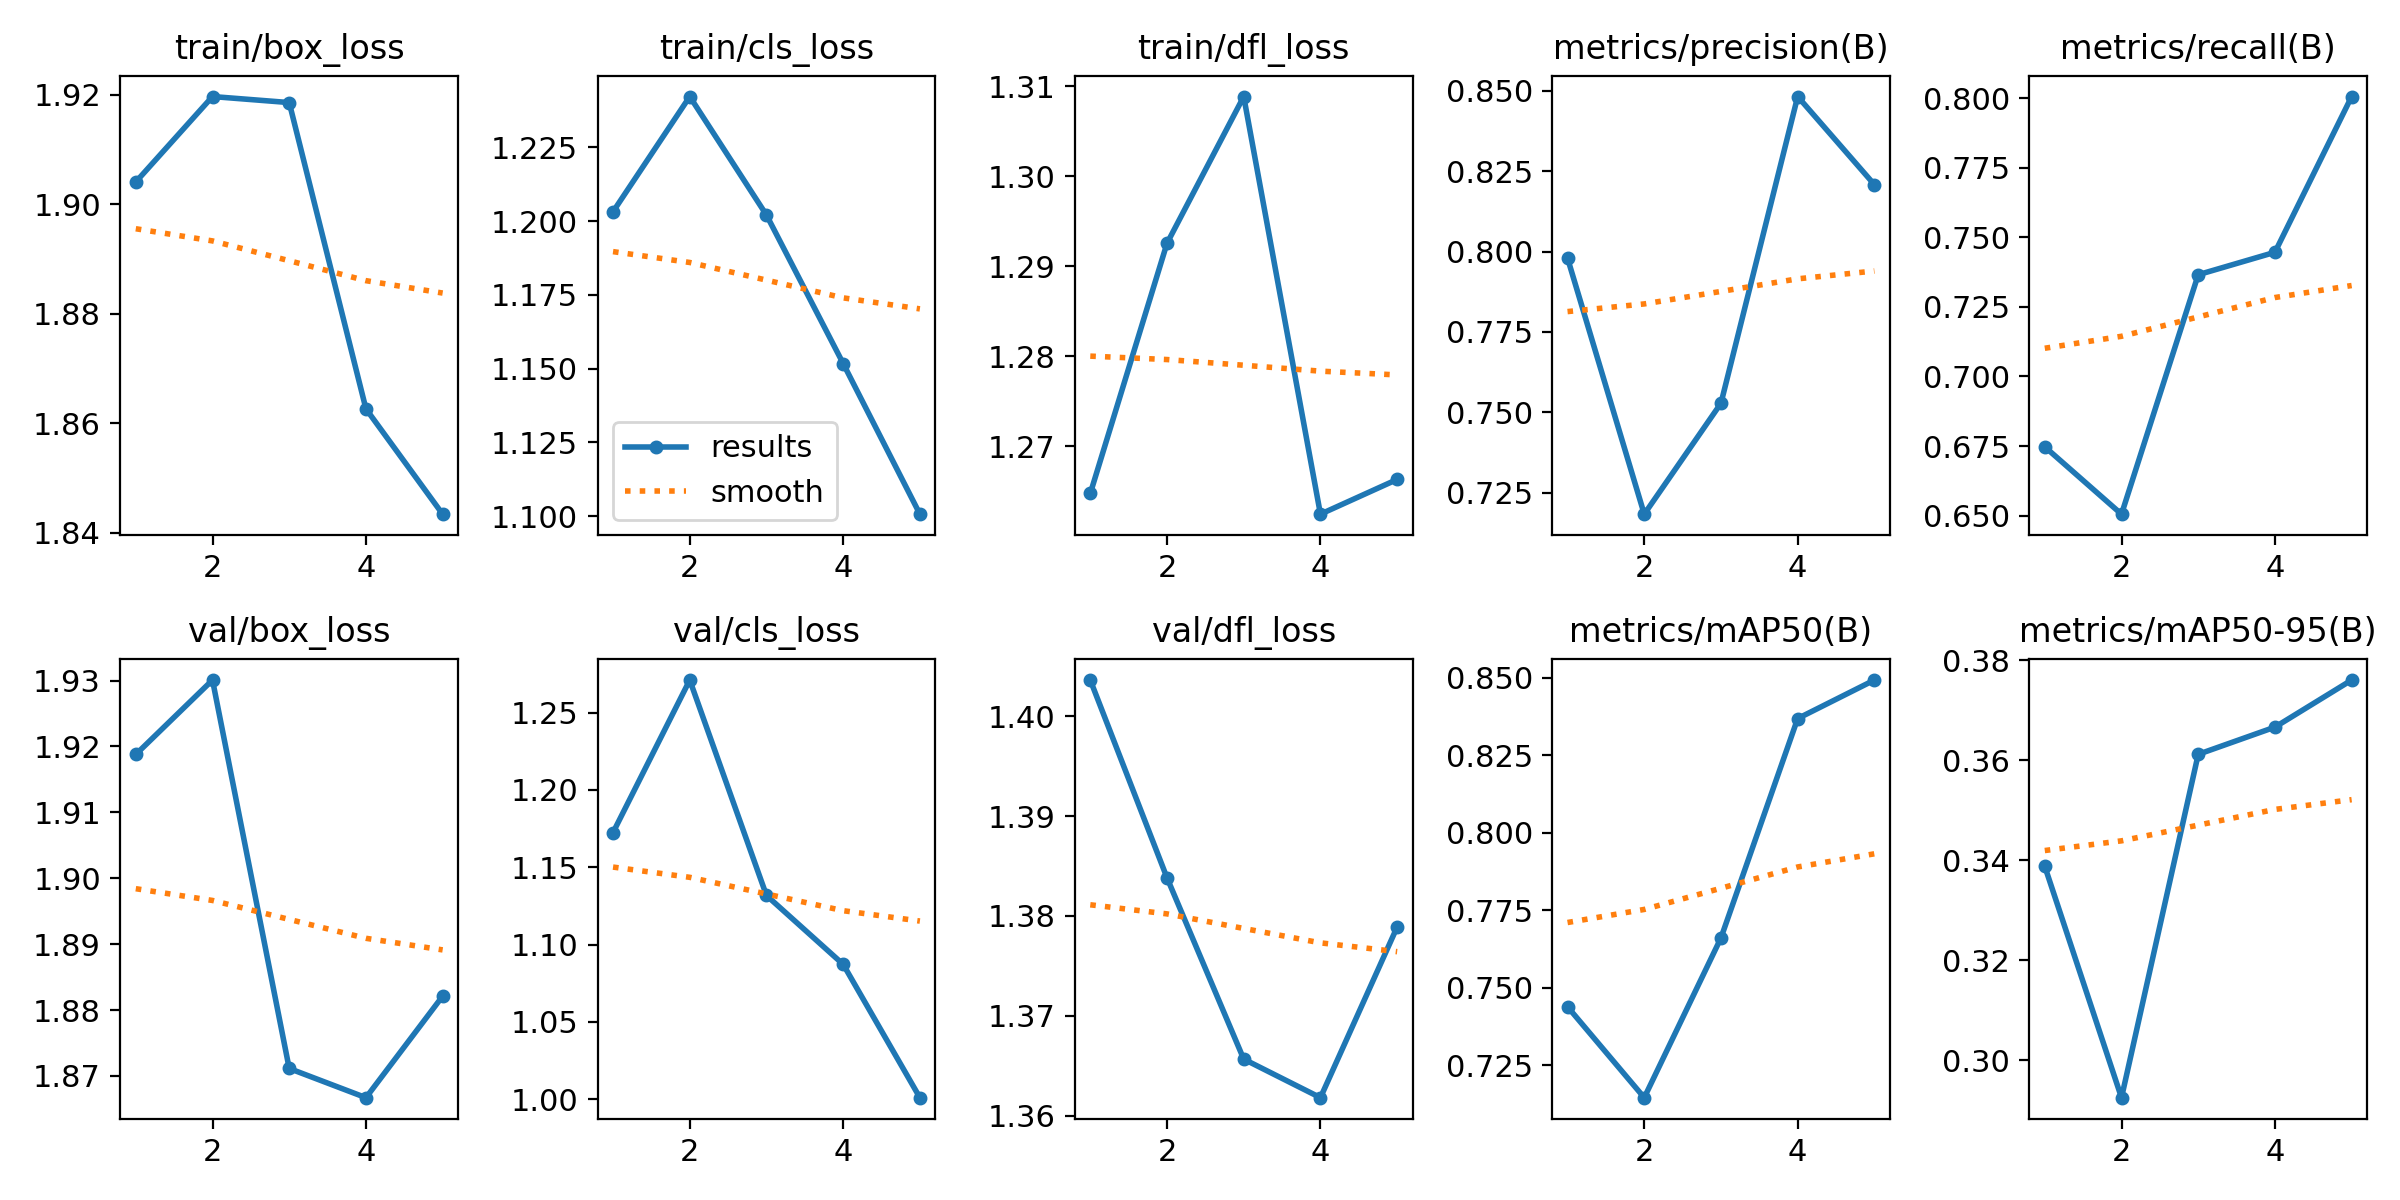

The file beside this chart, header and first rows:
epoch, time, train/box_loss, train/cls_loss, train/dfl_loss, metrics/precision(B), metrics/recall(B), metrics/mAP50(B), metrics/mAP50-95(B), val/box_loss, val/cls_loss, val/dfl_loss, lr/pg0, lr/pg1, lr/pg2
1, 15.11, 1.904, 1.203, 1.265, 0.798, 0.6747, 0.7439, 0.3388, 1.919, 1.172, 1.404, 0.0006631, 0.0006631, 0.0006631
2, 28.82, 1.92, 1.242, 1.293, 0.7183, 0.6505, 0.7146, 0.2925, 1.93, 1.271, 1.384, 0.001066, 0.001066, 0.001066
3, 42.21, 1.919, 1.202, 1.309, 0.7528, 0.7366, 0.7661, 0.3612, 1.871, 1.132, 1.366, 0.001206, 0.001206, 0.001206
4, 55.5, 1.863, 1.152, 1.262, 0.8482, 0.7446, 0.8369, 0.3667, 1.867, 1.087, 1.362, 0.000812, 0.000812, 0.000812
5, 68.77, 1.843, 1.101, 1.266, 0.8208, 0.8006, 0.8493, 0.3761, 1.882, 1.001, 1.379, 0.000416, 0.000416, 0.000416
